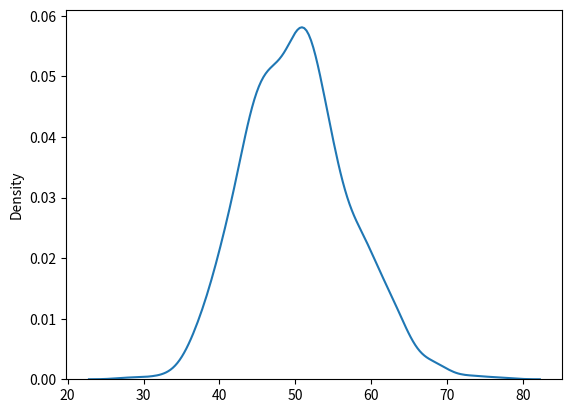

Reproduce this figure in Python.
from numpy import random

import seaborn as sns

import matplotlib.pyplot as plt

# sns.distplot(random.normal(loc=50, scale=7, size=1000), hist=False, label='normal')
sns.distplot(random.poisson(lam=50,size=1000),hist=False,label="poisson")
plt.show()